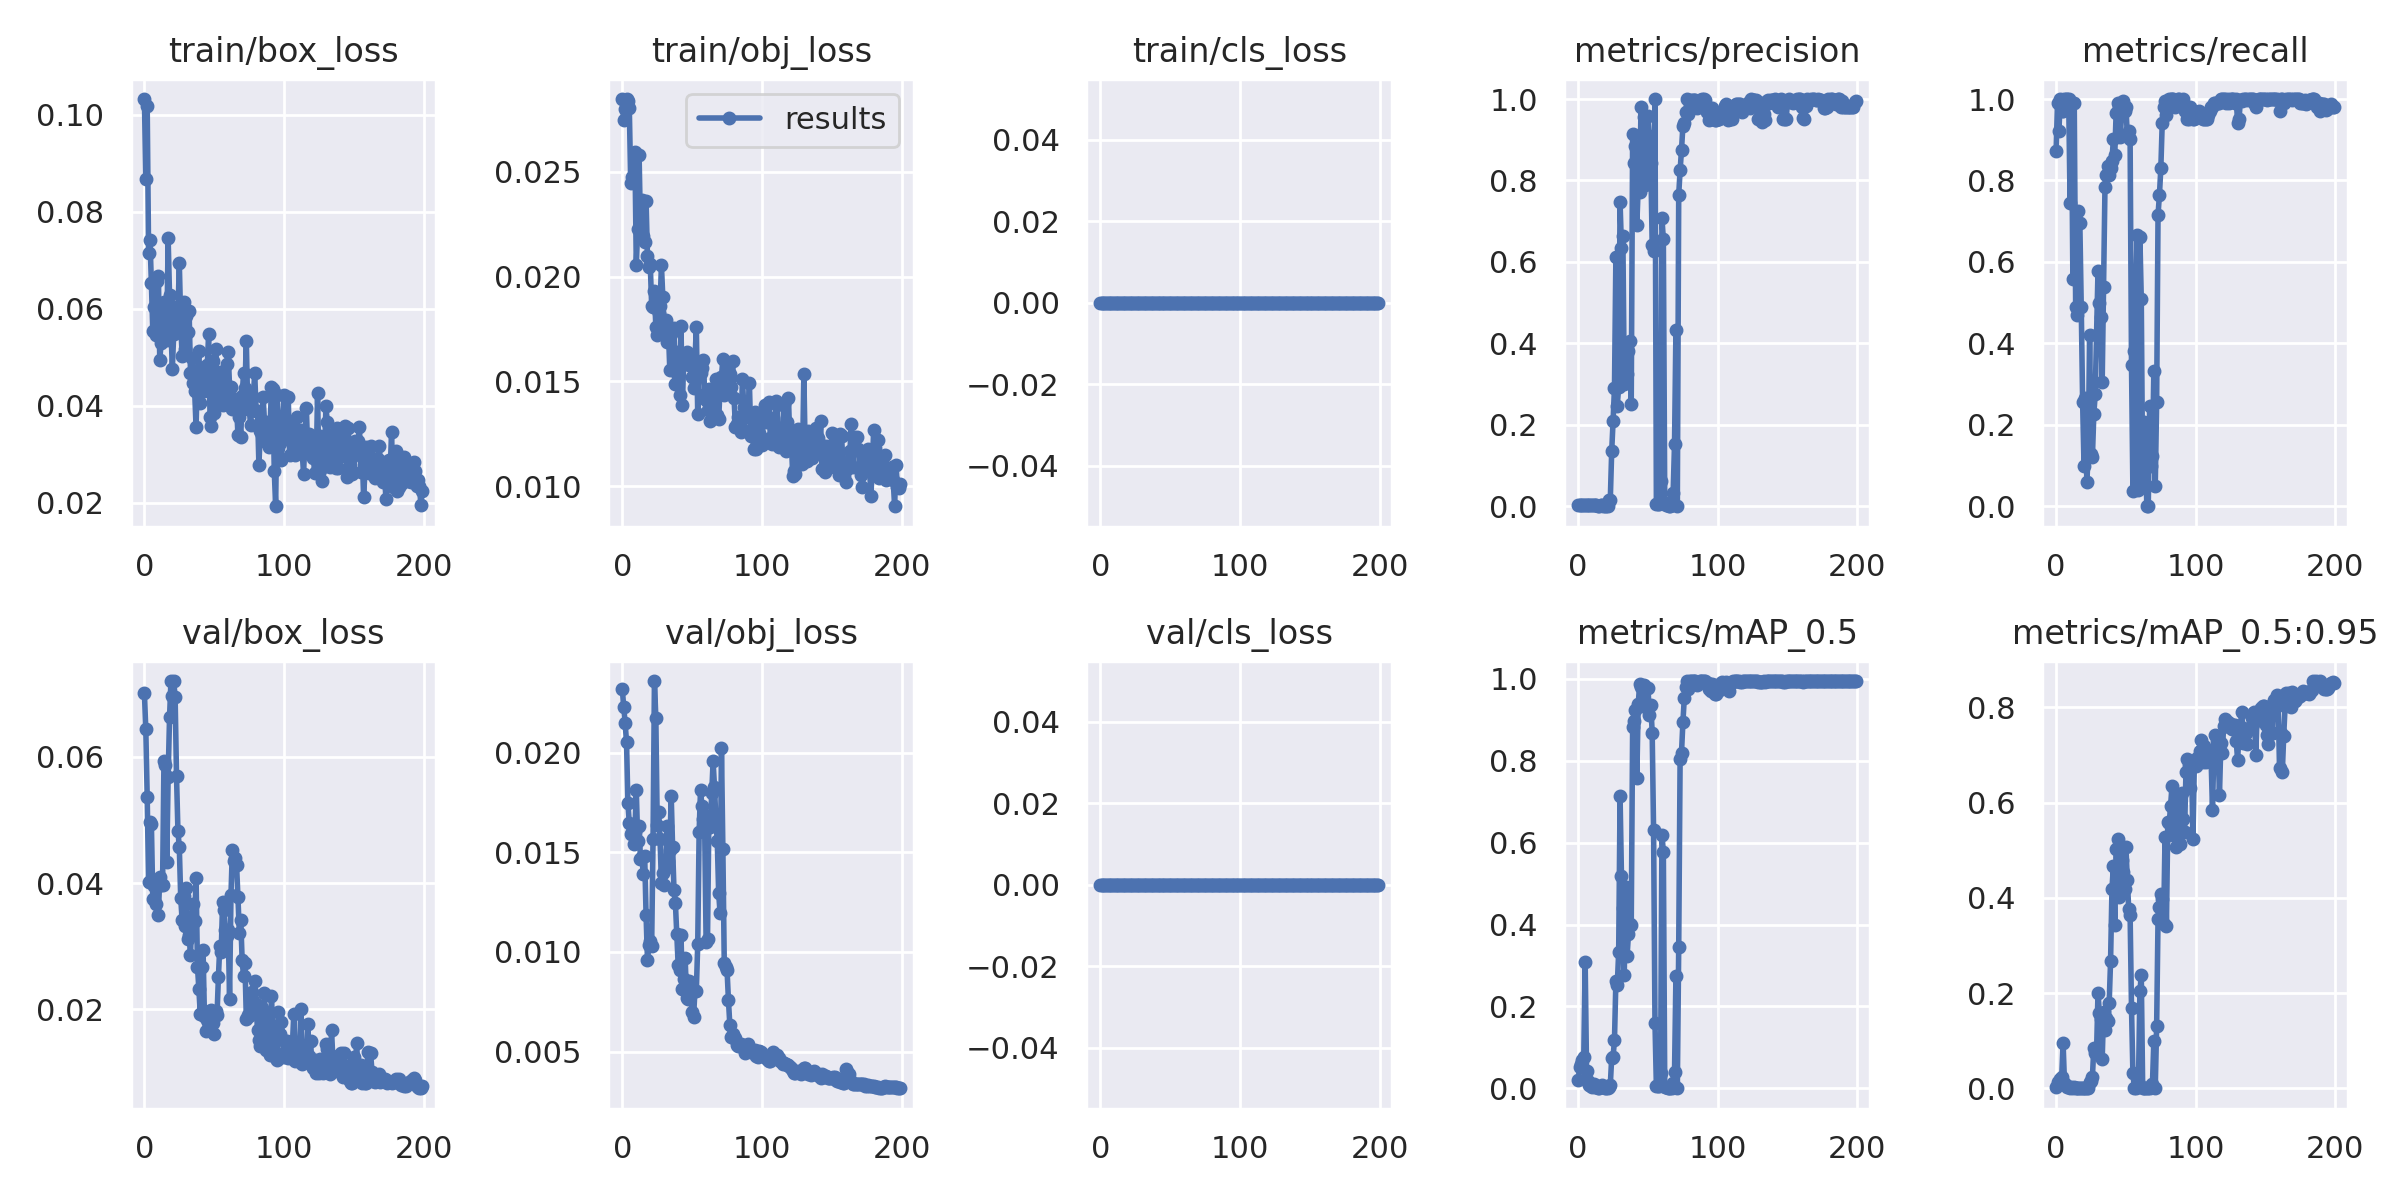

The file beside this chart, header and first rows:
epoch, train/box_loss, train/obj_loss, train/cls_loss, metrics/precision, metrics/recall, metrics/mAP_0.5, metrics/mAP_0.5:0.95, val/box_loss, val/obj_loss, val/cls_loss, x/lr0, x/lr1, x/lr2
0, 0.1032, 0.02848, 0, 0.002909, 0.8726, 0.01954, 0.003233, 0.07009, 0.0232, 0, 0.0973, 0.0003, 0.0003
1, 0.08667, 0.0275, 0, 0.003301, 0.9902, 0.05171, 0.01369, 0.06437, 0.0223, 0, 0.0937, 0.0006965, 0.0006965
2, 0.1018, 0.02798, 0, 0.003072, 0.9216, 0.05994, 0.01255, 0.05362, 0.0215, 0, 0.09009, 0.001089, 0.001089
3, 0.07138, 0.02846, 0, 0.003333, 1, 0.06914, 0.01978, 0.0401, 0.02056, 0, 0.08648, 0.001478, 0.001478
4, 0.07416, 0.02838, 0, 0.003235, 0.9706, 0.07527, 0.02338, 0.04966, 0.01747, 0, 0.08286, 0.001862, 0.001862
5, 0.0653, 0.02804, 0, 0.003235, 0.9706, 0.3083, 0.09586, 0.04942, 0.01646, 0, 0.07924, 0.002243, 0.002243
6, 0.05547, 0.02447, 0, 0.003333, 1, 0.04191, 0.01082, 0.03751, 0.01594, 0, 0.07562, 0.00262, 0.00262
7, 0.06046, 0.02475, 0, 0.003333, 1, 0.01697, 0.005854, 0.03957, 0.01601, 0, 0.07199, 0.002993, 0.002993
8, 0.05451, 0.02465, 0, 0.003333, 1, 0.009104, 0.00255, 0.03668, 0.01545, 0, 0.06836, 0.003361, 0.003361
9, 0.06579, 0.02594, 0, 0.003333, 1, 0.006097, 0.002246, 0.03975, 0.01603, 0, 0.06473, 0.003726, 0.003726
10, 0.06679, 0.02055, 0, 0.002484, 0.7451, 0.002453, 0.00072, 0.035, 0.01814, 0, 0.06109, 0.004087, 0.004087
11, 0.04948, 0.02227, 0, 0.003301, 0.9902, 0.009428, 0.003518, 0.04095, 0.01558, 0, 0.05744, 0.004444, 0.004444
12, 0.05302, 0.02583, 0, 0.001863, 0.5588, 0.001952, 0.0004293, 0.03973, 0.01635, 0, 0.0538, 0.004797, 0.004797
13, 0.0552, 0.02233, 0, 0.003301, 0.9902, 0.005906, 0.001638, 0.03965, 0.01465, 0, 0.05015, 0.005146, 0.005146
14, 0.0614, 0.02367, 0, 0.001634, 0.4902, 0.001229, 0.000258, 0.0593, 0.01479, 0, 0.04649, 0.005491, 0.005491
15, 0.05636, 0.02194, 0, 0.001569, 0.4706, 0.0016, 0.0003645, 0.05866, 0.01392, 0, 0.04283, 0.005832, 0.005832
16, 0.05355, 0.02164, 0, 0.002418, 0.7255, 0.004925, 0.0009158, 0.04328, 0.01482, 0, 0.03917, 0.006169, 0.006169
17, 0.07454, 0.02361, 0, 0.00232, 0.6961, 0.007458, 0.001411, 0.05685, 0.01186, 0, 0.0355, 0.006502, 0.006502
18, 0.06277, 0.02099, 0, 0.001634, 0.4902, 0.003567, 0.0007861, 0.06629, 0.009619, 0, 0.03183, 0.006832, 0.006832
19, 0.05606, 0.02044, 0, 0.0008497, 0.2549, 0.0005678, 0.0001471, 0.07199, 0.01033, 0, 0.02816, 0.007157, 0.007157
20, 0.04767, 0.02059, 0, 0.0003268, 0.09804, 0.0002001, 6.0628e-05, 0.06967, 0.01058, 0, 0.02448, 0.007478, 0.007478
21, 0.05488, 0.01862, 0, 0.0008823, 0.2647, 0.0006281, 0.0001356, 0.07204, 0.01031, 0, 0.0208, 0.007796, 0.007796
22, 0.06042, 0.01853, 0, 0.01454, 0.05882, 0.002012, 0.0003004, 0.0695, 0.0157, 0, 0.01711, 0.008109, 0.008109
23, 0.05557, 0.01932, 0, 0.01637, 0.1275, 0.007449, 0.001303, 0.0569, 0.02362, 0, 0.01342, 0.008418, 0.008418
24, 0.0584, 0.01758, 0, 0.1346, 0.4216, 0.07512, 0.01288, 0.04832, 0.02174, 0, 0.009724, 0.008724, 0.008724
25, 0.06942, 0.01721, 0, 0.2097, 0.1275, 0.07612, 0.01537, 0.04564, 0.01639, 0, 0.008762, 0.008762, 0.008762
26, 0.05728, 0.01827, 0, 0.2914, 0.121, 0.1189, 0.02384, 0.03769, 0.01703, 0, 0.008762, 0.008762, 0.008762
27, 0.05035, 0.01858, 0, 0.6128, 0.2255, 0.2618, 0.08499, 0.03412, 0.0157, 0, 0.008713, 0.008713, 0.008713
28, 0.06137, 0.02054, 0, 0.2472, 0.2745, 0.2519, 0.07344, 0.03794, 0.01345, 0, 0.008663, 0.008663, 0.008663
29, 0.05163, 0.01902, 0, 0.2927, 0.4216, 0.3329, 0.07916, 0.03315, 0.01398, 0, 0.008614, 0.008614, 0.008614
30, 0.05844, 0.01747, 0, 0.7472, 0.5784, 0.7142, 0.201, 0.03915, 0.01339, 0, 0.008564, 0.008564, 0.008564
31, 0.05525, 0.01794, 0, 0.6342, 0.5, 0.5181, 0.1571, 0.03116, 0.01421, 0, 0.008515, 0.008515, 0.008515
32, 0.05963, 0.01687, 0, 0.6634, 0.4638, 0.4409, 0.1459, 0.03178, 0.01633, 0, 0.008466, 0.008466, 0.008466
33, 0.04682, 0.01743, 0, 0.3006, 0.3039, 0.2773, 0.06055, 0.02862, 0.01457, 0, 0.008416, 0.008416, 0.008416
34, 0.0499, 0.01553, 0, 0.3856, 0.5392, 0.4927, 0.1612, 0.03465, 0.01511, 0, 0.008367, 0.008367, 0.008367
35, 0.04465, 0.01727, 0, 0.3245, 0.7843, 0.3221, 0.1226, 0.03673, 0.01786, 0, 0.008317, 0.008317, 0.008317
36, 0.04297, 0.01743, 0, 0.3811, 0.8137, 0.376, 0.1473, 0.03396, 0.01528, 0, 0.008268, 0.008268, 0.008268
37, 0.03558, 0.01756, 0, 0.4055, 0.836, 0.402, 0.142, 0.04075, 0.0131, 0, 0.008218, 0.008218, 0.008218
38, 0.04723, 0.01487, 0, 0.2503, 0.8137, 0.3984, 0.1784, 0.02674, 0.01246, 0, 0.008169, 0.008169, 0.008169
39, 0.05136, 0.01641, 0, 0.9137, 0.83, 0.8818, 0.2667, 0.0232, 0.01091, 0, 0.008119, 0.008119, 0.008119
40, 0.04053, 0.01527, 0, 0.8437, 0.8469, 0.8971, 0.4181, 0.01926, 0.009326, 0, 0.00807, 0.00807, 0.00807
41, 0.0478, 0.01436, 0, 0.8846, 0.9015, 0.9233, 0.4665, 0.02661, 0.009092, 0, 0.00802, 0.00802, 0.00802
42, 0.0463, 0.01765, 0, 0.6912, 0.8628, 0.7588, 0.343, 0.02939, 0.01086, 0, 0.007971, 0.007971, 0.007971
43, 0.04308, 0.01387, 0, 0.7851, 0.9669, 0.9379, 0.5032, 0.01893, 0.008164, 0, 0.007921, 0.007921, 0.007921
44, 0.04637, 0.0161, 0, 0.7724, 0.9902, 0.9872, 0.5227, 0.01654, 0.008654, 0, 0.007872, 0.007872, 0.007872
45, 0.04838, 0.01619, 0, 0.9804, 0.9799, 0.9805, 0.4022, 0.01829, 0.00968, 0, 0.007822, 0.007822, 0.007822
46, 0.0547, 0.0164, 0, 0.8686, 0.9072, 0.9342, 0.4866, 0.01732, 0.007685, 0, 0.007772, 0.007772, 0.007772
47, 0.03773, 0.01594, 0, 0.9562, 0.9706, 0.9863, 0.4794, 0.01969, 0.007625, 0, 0.007723, 0.007723, 0.007723
48, 0.03594, 0.01579, 0, 0.7898, 0.9945, 0.9394, 0.4543, 0.01992, 0.008533, 0, 0.007673, 0.007673, 0.007673
49, 0.04916, 0.01581, 0, 0.8077, 0.9706, 0.9362, 0.4181, 0.01776, 0.008375, 0, 0.007624, 0.007624, 0.007624
50, 0.03852, 0.01521, 0, 0.9579, 0.9804, 0.9769, 0.5068, 0.01613, 0.006965, 0, 0.007574, 0.007574, 0.007574
51, 0.05168, 0.01467, 0, 0.9094, 0.9118, 0.9126, 0.4377, 0.0197, 0.006733, 0, 0.007525, 0.007525, 0.007525
52, 0.04551, 0.01597, 0, 0.8433, 0.9216, 0.9375, 0.3765, 0.01901, 0.008033, 0, 0.007476, 0.007476, 0.007476
53, 0.04494, 0.01759, 0, 0.641, 0.902, 0.8692, 0.3644, 0.02509, 0.008056, 0, 0.007426, 0.007426, 0.007426
54, 0.04153, 0.01343, 0, 0.6277, 0.3472, 0.63, 0.168, 0.03009, 0.0104, 0, 0.007377, 0.007377, 0.007377
55, 0.04695, 0.01552, 0, 1, 0.03841, 0.1599, 0.03158, 0.02899, 0.01604, 0, 0.007327, 0.007327, 0.007327
56, 0.0401, 0.01541, 0, 0.00611, 0.3824, 0.004914, 0.001146, 0.03701, 0.01815, 0, 0.007278, 0.007278, 0.007278
57, 0.04078, 0.01566, 0, 0.005054, 0.5098, 0.006325, 0.001317, 0.03567, 0.01734, 0, 0.007228, 0.007228, 0.007228
58, 0.04282, 0.01604, 0, 0.004595, 0.6667, 0.006317, 0.002094, 0.03255, 0.01669, 0, 0.007178, 0.007178, 0.007178
59, 0.04871, 0.01442, 0, 0.0632, 0.03922, 0.03647, 0.01359, 0.03159, 0.01612, 0, 0.007129, 0.007129, 0.007129
... 140 more rows
